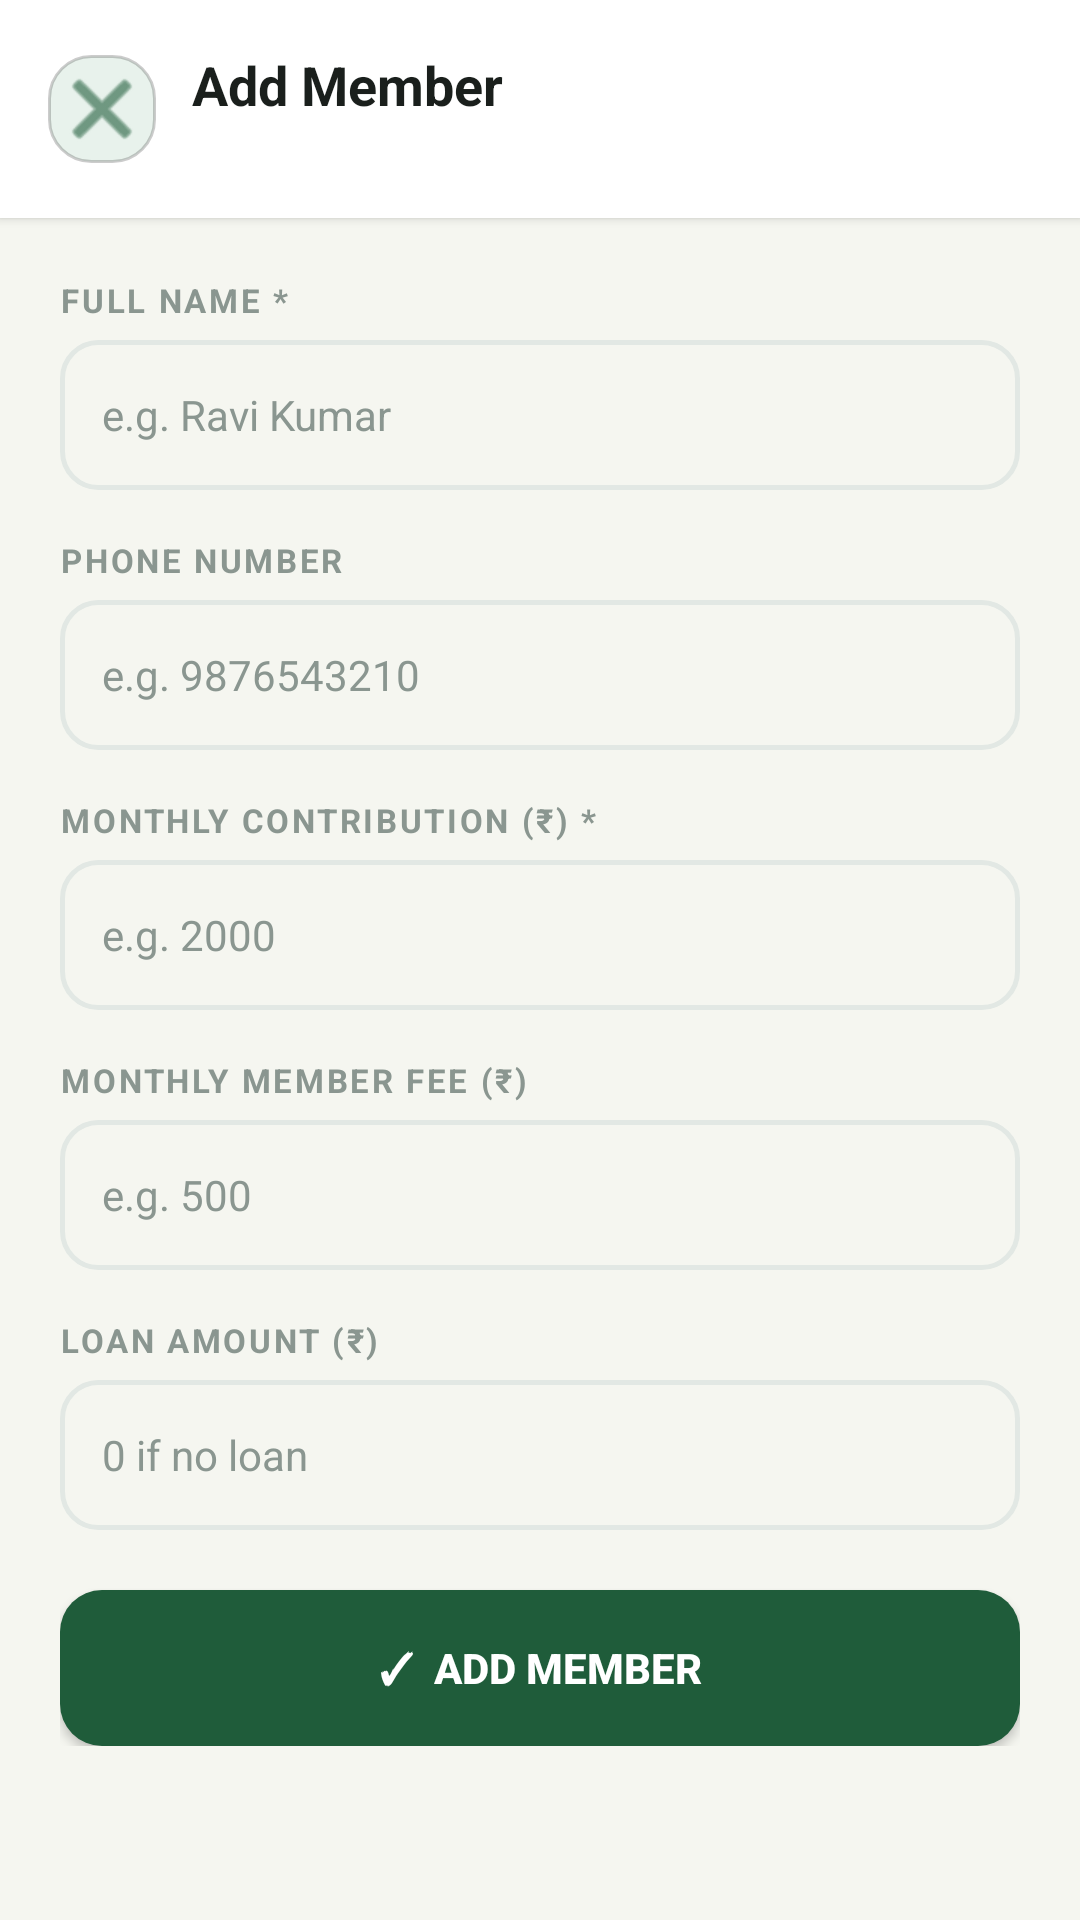

Produce the Android XML layout that renders to this screen, including the resource entries it uses.
<!-- AndroidManifest.xml: application theme Theme.KSociety -->
<!-- res/layout/activity_add_member.xml -->
<?xml version="1.0" encoding="utf-8"?>
<ScrollView xmlns:android="http://schemas.android.com/apk/res/android"
    android:layout_width="match_parent"
    android:layout_height="match_parent"
    android:background="@color/bg_main">

    <LinearLayout
        android:layout_width="match_parent"
        android:layout_height="wrap_content"
        android:orientation="vertical">

        
        <LinearLayout
            android:layout_width="match_parent"
            android:layout_height="wrap_content"
            android:background="@color/surface"
            android:elevation="2dp"
            android:gravity="center_vertical"
            android:orientation="horizontal"
            android:padding="16dp">

            <ImageButton
                android:id="@+id/btn_close"
                android:layout_width="36dp"
                android:layout_height="36dp"
                android:background="@drawable/bg_accent_soft"
                android:contentDescription="Close"
                android:src="@android:drawable/ic_menu_close_clear_cancel"
                android:tint="@color/header_green" />

            <LinearLayout
                android:layout_width="0dp"
                android:layout_height="wrap_content"
                android:layout_marginStart="12dp"
                android:layout_weight="1"
                android:orientation="vertical">

                <TextView
                    android:layout_width="wrap_content"
                    android:layout_height="wrap_content"
                    android:text="Add Member"
                    android:textColor="@color/text_primary"
                    android:textSize="18sp"
                    android:textStyle="bold" />

                <TextView
                    android:id="@+id/tv_fund_name"
                    android:layout_width="wrap_content"
                    android:layout_height="wrap_content"
                    android:textColor="@color/text_muted"
                    android:textSize="12sp" />
            </LinearLayout>
        </LinearLayout>

        <LinearLayout
            android:layout_width="match_parent"
            android:layout_height="wrap_content"
            android:orientation="vertical"
            android:padding="20dp">

            
            <FrameLayout
                android:id="@+id/frame_avatar_preview"
                android:layout_width="60dp"
                android:layout_height="60dp"
                android:layout_gravity="center_horizontal"
                android:layout_marginBottom="20dp"
                android:background="@drawable/bg_avatar"
                android:visibility="gone">

                <TextView
                    android:id="@+id/tv_avatar_preview"
                    android:layout_width="wrap_content"
                    android:layout_height="wrap_content"
                    android:layout_gravity="center"
                    android:text="RK"
                    android:textColor="@color/header_green"
                    android:textSize="20sp"
                    android:textStyle="bold" />
            </FrameLayout>

            
            <TextView style="@style/LabelStyle" android:text="FULL NAME *" />
            <EditText
                android:id="@+id/et_name"
                android:layout_width="match_parent"
                android:layout_height="50dp"
                android:layout_marginBottom="16dp"
                android:background="@drawable/bg_input_field"
                android:hint="e.g. Ravi Kumar"
                android:inputType="textCapWords|textPersonName"
                android:paddingStart="14dp"
                android:paddingEnd="14dp"
                android:textColor="@color/text_primary"
                android:textColorHint="@color/text_muted"
                android:textSize="14sp" />

            
            <TextView style="@style/LabelStyle" android:text="PHONE NUMBER" />
            <EditText
                android:id="@+id/et_phone"
                android:layout_width="match_parent"
                android:layout_height="50dp"
                android:layout_marginBottom="16dp"
                android:background="@drawable/bg_input_field"
                android:hint="e.g. 9876543210"
                android:inputType="phone"
                android:paddingStart="14dp"
                android:paddingEnd="14dp"
                android:textColor="@color/text_primary"
                android:textColorHint="@color/text_muted"
                android:textSize="14sp" />

            
            <TextView style="@style/LabelStyle" android:text="MONTHLY CONTRIBUTION (₹) *" />
            <EditText
                android:id="@+id/et_contribution"
                android:layout_width="match_parent"
                android:layout_height="50dp"
                android:layout_marginBottom="16dp"
                android:background="@drawable/bg_input_field"
                android:hint="e.g. 2000"
                android:inputType="number"
                android:paddingStart="14dp"
                android:paddingEnd="14dp"
                android:textColor="@color/text_primary"
                android:textColorHint="@color/text_muted"
                android:textSize="14sp" />

            
            <TextView style="@style/LabelStyle" android:text="MONTHLY MEMBER FEE (₹)" />
            <EditText
                android:id="@+id/et_fee"
                android:layout_width="match_parent"
                android:layout_height="50dp"
                android:layout_marginBottom="16dp"
                android:background="@drawable/bg_input_field"
                android:hint="e.g. 500"
                android:inputType="number"
                android:paddingStart="14dp"
                android:paddingEnd="14dp"
                android:textColor="@color/text_primary"
                android:textColorHint="@color/text_muted"
                android:textSize="14sp" />

            
            <TextView style="@style/LabelStyle" android:text="LOAN AMOUNT (₹)" />
            <EditText
                android:id="@+id/et_loan"
                android:layout_width="match_parent"
                android:layout_height="50dp"
                android:layout_marginBottom="20dp"
                android:background="@drawable/bg_input_field"
                android:hint="0 if no loan"
                android:inputType="number"
                android:paddingStart="14dp"
                android:paddingEnd="14dp"
                android:textColor="@color/text_primary"
                android:textColorHint="@color/text_muted"
                android:textSize="14sp" />

            
            <LinearLayout
                android:id="@+id/layout_preview"
                android:layout_width="match_parent"
                android:layout_height="wrap_content"
                android:layout_marginBottom="20dp"
                android:background="@drawable/bg_accent_soft"
                android:gravity="center_vertical"
                android:orientation="horizontal"
                android:padding="14dp"
                android:visibility="gone">

                <FrameLayout
                    android:layout_width="38dp"
                    android:layout_height="38dp"
                    android:layout_marginEnd="10dp"
                    android:background="@drawable/bg_avatar">
                    <TextView
                        android:id="@+id/tv_preview_avatar"
                        android:layout_width="wrap_content"
                        android:layout_height="wrap_content"
                        android:layout_gravity="center"
                        android:textColor="@color/header_green"
                        android:textSize="13sp"
                        android:textStyle="bold" />
                </FrameLayout>

                <LinearLayout
                    android:layout_width="match_parent"
                    android:layout_height="wrap_content"
                    android:orientation="vertical">

                    <TextView
                        android:id="@+id/tv_preview_name"
                        android:layout_width="wrap_content"
                        android:layout_height="wrap_content"
                        android:textColor="@color/text_primary"
                        android:textSize="13sp"
                        android:textStyle="bold" />

                    <TextView
                        android:id="@+id/tv_preview_detail"
                        android:layout_width="wrap_content"
                        android:layout_height="wrap_content"
                        android:textColor="@color/text_muted"
                        android:textSize="11sp" />
                </LinearLayout>
            </LinearLayout>

            
            <Button
                android:id="@+id/btn_save_member"
                android:layout_width="match_parent"
                android:layout_height="52dp"
                android:background="@drawable/bg_button_primary"
                android:text="✓  Add Member"
                android:textColor="@color/white"
                android:textSize="14sp"
                android:textStyle="bold" />
        </LinearLayout>
    </LinearLayout>
</ScrollView>
<!-- resources referenced by this layout -->
<resources>
  <color name="bg_main">#F5F6F0</color>
  <color name="header_green">#1F5C3A</color>
  <color name="surface">#FFFFFF</color>
  <color name="text_muted">#8A9690</color>
  <color name="text_primary">#1A1F1C</color>
  <color name="white">#FFFFFF</color>
  <!-- drawable bg_accent_soft (drawable) -->
  <?xml version="1.0" encoding="utf-8"?>
  <shape xmlns:android="http://schemas.android.com/apk/res/android" android:shape="rectangle">
      <solid android:color="@color/accent_soft"/>
      <corners android:radius="14dp"/>
      <stroke android:width="1dp" android:color="#33000000"/>
  </shape>
  <!-- drawable bg_avatar (drawable) -->
  <?xml version="1.0" encoding="utf-8"?>
  <shape xmlns:android="http://schemas.android.com/apk/res/android" android:shape="oval">
      <solid android:color="@color/accent_soft"/>
      <stroke android:width="1.5dp" android:color="@color/header_sub"/>
  </shape>
  <!-- drawable bg_button_primary (drawable) -->
  <?xml version="1.0" encoding="utf-8"?>
  <shape xmlns:android="http://schemas.android.com/apk/res/android" android:shape="rectangle">
      <solid android:color="@color/header_green"/>
      <corners android:radius="14dp"/>
  </shape>
  <!-- drawable bg_input_field (drawable) -->
  <?xml version="1.0" encoding="utf-8"?>
  <shape xmlns:android="http://schemas.android.com/apk/res/android" android:shape="rectangle">
      <solid android:color="@color/bg_main"/>
      <corners android:radius="12dp"/>
      <stroke android:width="1.5dp" android:color="@color/border_color"/>
  </shape>
  <style name="LabelStyle" parent="">
          <item name="android:layout_width">wrap_content</item>
          <item name="android:layout_height">wrap_content</item>
          <item name="android:layout_marginBottom">6dp</item>
          <item name="android:textColor">@color/text_muted</item>
          <item name="android:textSize">11sp</item>
          <item name="android:textStyle">bold</item>
          <item name="android:letterSpacing">0.08</item>
      </style>
  <style name="Theme.KSociety" parent="Theme.MaterialComponents.Light.NoActionBar">
          <item name="colorPrimary">@color/header_green</item>
          <item name="colorPrimaryVariant">@color/colorPrimaryDark</item>
          <item name="colorOnPrimary">@color/white</item>
          <item name="colorSecondary">@color/color_green</item>
          <item name="colorOnSecondary">@color/white</item>
          <item name="android:colorBackground">@color/bg_main</item>
          <item name="colorSurface">@color/surface</item>
          <item name="colorOnSurface">@color/text_primary</item>
          <item name="android:statusBarColor">@color/header_green</item>
          <item name="android:navigationBarColor">@color/surface</item>
      </style>
  <color name="accent_soft">#E8F2EC</color>
  <color name="header_sub">#A8C9B5</color>
  <color name="border_color">#E2E8E4</color>
  <color name="colorPrimaryDark">#174D30</color>
  <color name="color_green">#1F7A4A</color>
</resources>
